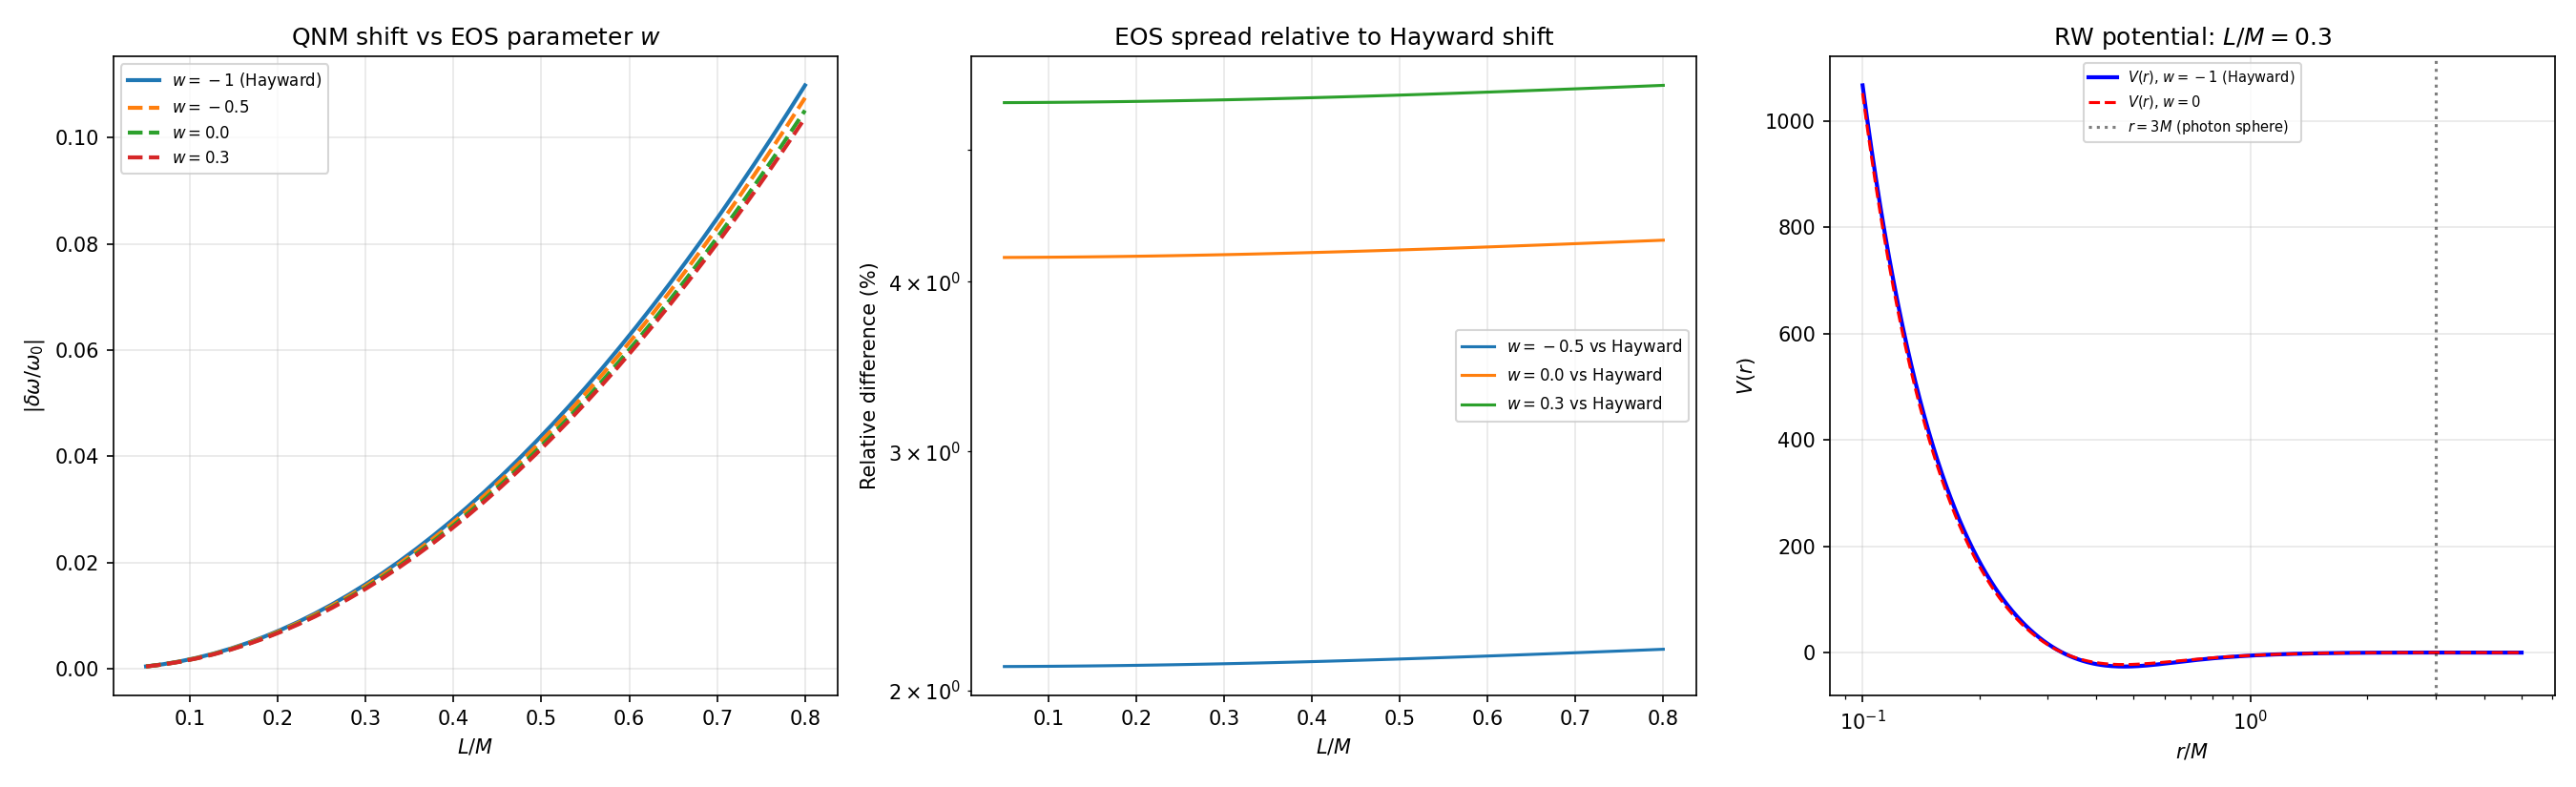

Values plotted in this chart, from the file beside it:
L_over_M, w, shift
0.05, -1.0, 0.0004444
0.06923, -1.0, 0.0008518
0.08846, -1.0, 0.001391
0.1077, -1.0, 0.00206
0.1269, -1.0, 0.002861
0.1462, -1.0, 0.003793
0.1654, -1.0, 0.004855
0.1846, -1.0, 0.006048
0.2038, -1.0, 0.00737
0.2231, -1.0, 0.008822
0.2423, -1.0, 0.0104
0.2615, -1.0, 0.01211
0.2808, -1.0, 0.01395
0.3, -1.0, 0.01592
0.3192, -1.0, 0.01801
0.3385, -1.0, 0.02024
0.3577, -1.0, 0.02258
0.3769, -1.0, 0.02506
0.3962, -1.0, 0.02766
0.4154, -1.0, 0.03038
0.4346, -1.0, 0.03323
0.4538, -1.0, 0.0362
0.4731, -1.0, 0.0393
0.4923, -1.0, 0.04251
0.5115, -1.0, 0.04585
0.5308, -1.0, 0.04931
0.55, -1.0, 0.05288
0.5692, -1.0, 0.05658
0.5885, -1.0, 0.06039
0.6077, -1.0, 0.06432
0.6269, -1.0, 0.06837
0.6462, -1.0, 0.07253
0.6654, -1.0, 0.0768
0.6846, -1.0, 0.08119
0.7038, -1.0, 0.08569
0.7231, -1.0, 0.0903
0.7423, -1.0, 0.09502
0.7615, -1.0, 0.09984
0.7808, -1.0, 0.1048
0.8, -1.0, 0.1098
0.05, -0.5, 0.0004351
0.06923, -0.5, 0.0008341
0.08846, -0.5, 0.001362
0.1077, -0.5, 0.002018
0.1269, -0.5, 0.002802
0.1462, -0.5, 0.003714
0.1654, -0.5, 0.004754
0.1846, -0.5, 0.005921
0.2038, -0.5, 0.007216
0.2231, -0.5, 0.008638
0.2423, -0.5, 0.01019
0.2615, -0.5, 0.01186
0.2808, -0.5, 0.01366
0.3, -0.5, 0.01559
0.3192, -0.5, 0.01764
0.3385, -0.5, 0.01981
0.3577, -0.5, 0.02211
0.3769, -0.5, 0.02453
0.3962, -0.5, 0.02708
0.4154, -0.5, 0.02974
... 100 more rows
